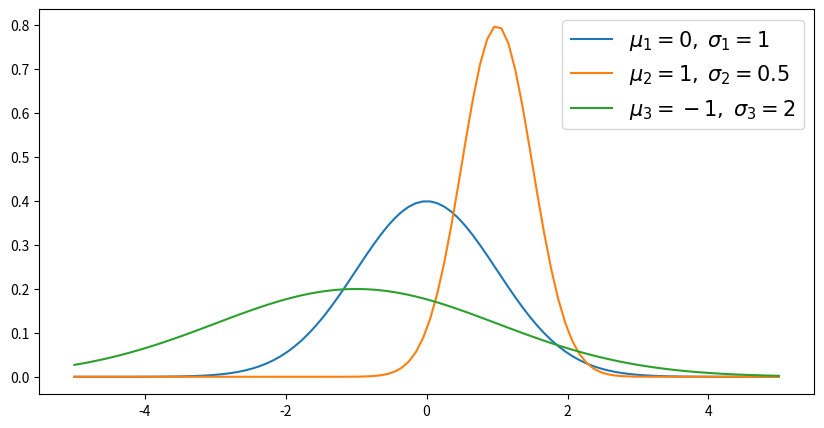

Write the Python code that produced this figure.
'''
1) 다음 세 정규분포의 확률밀도함수를 그리세요.
파란색: mean = 0, std = 1
주황색: mean = 1, std = 0.5
초록색: mean = -1, std = 2

2) make_gaussian(x, mean, std) 함수를 만드세요.
'''

import numpy as np
import matplotlib.pyplot as plt

def gaussian_value(x, mean, std):
    const = 1/np.sqrt(2*np.pi*std**2)

    numerator = (x - mean)**2 # 분자
    denominator = (2 * std**2) # 분모
    exp_term = np.exp(-numerator/denominator)

    y = const * exp_term
    return y

if __name__ == '__main__':
    x = np.linspace(-5, 5, 100)
    y = gaussian_value(x, 0, 1)
    y2 = gaussian_value(x, 1, 0.5)
    y3 = gaussian_value(x, -1, 2)

    fig, ax = plt.subplots(figsize=(10, 5))
    ax.plot(x, y, label=r'$\mu_1 = 0,\; \sigma_1 = 1$')
    ax.plot(x, y2, label=r'$\mu_2 = 1,\; \sigma_2 = 0.5$')
    ax.plot(x, y3, label=r'$\mu_3 = -1,\; \sigma_3 = 2$')
    ax.legend(fontsize=15)
    plt.show()